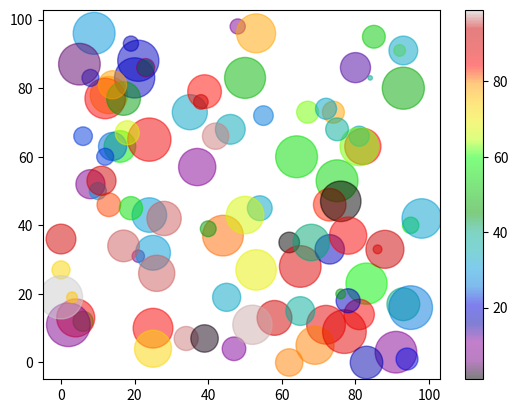

Write Python code to recreate this figure.
import matplotlib.pyplot as plt
import numpy as np

x=np.random.randint(100,size=(100))
y=np.random.randint(100,size=(100))

colors=np.random.randint(100,size=(100))
sizes=10*np.random.randint(100,size=(100))

plt.scatter(x,y,c=colors,s=sizes,alpha=0.5,cmap='nipy_spectral')
plt.colorbar()
plt.show()